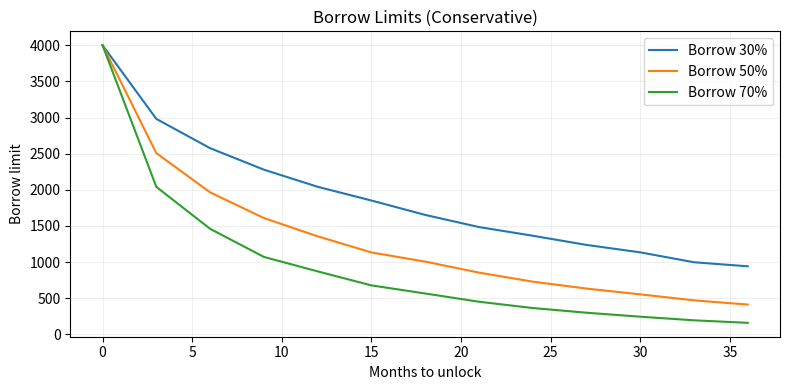
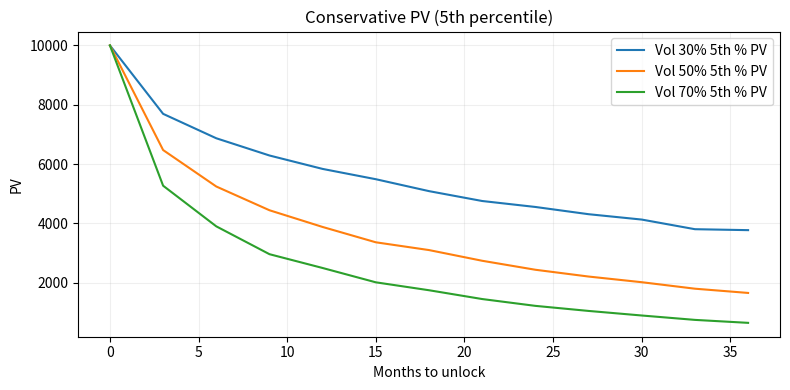

The script that saved these images, in order:
import numpy as np
import pandas as pd

P0 = 10.0
Q = 1000.0
r = 0.05
vols = [0.30, 0.50, 0.70]
months = list(range(0, 37, 3))
paths = 10_000
seed = 42

rng = np.random.default_rng(seed)

def simulate_pv(P0, Q, r, sigma, month, n_paths, rng):
    t = month / 12.0
    if t == 0:
        pv = P0 * Q
        return pv, pv

    z = rng.standard_normal(n_paths)
    drift = (r - 0.5 * sigma ** 2) * t
    diffusion = sigma * np.sqrt(t) * z
    pt = P0 * np.exp(drift + diffusion)
    pv = np.exp(-r * t) * Q * pt
    return pv.mean(), np.percentile(pv, 5)

rows = []
for m in months:
    row = {"Months": m}
    for sigma in vols:
        mean_pv, p5_pv = simulate_pv(P0, Q, r, sigma, m, paths, rng)
        row[f"Vol {int(sigma*100)}% Mean PV"] = round(mean_pv, 0)
        row[f"Vol {int(sigma*100)}% 5th % PV"] = round(p5_pv, 0)
    rows.append(row)

result = pd.DataFrame(rows)
result

# LTV curve + borrow limits derived from 5th percentile PV

def ltv_for_months(month):
    return max(0.25, 0.40 - (0.15 / 36.0) * month)

ltv = result["Months"].apply(ltv_for_months)

borrow_rows = pd.DataFrame({
    "Months": result["Months"],
    "LTV %": (ltv * 100).round(2),
    "Borrow 30%": (result["Vol 30% 5th % PV"] * ltv).round(0),
    "Borrow 50%": (result["Vol 50% 5th % PV"] * ltv).round(0),
    "Borrow 70%": (result["Vol 70% 5th % PV"] * ltv).round(0),
})

borrow_rows

# Plot borrow limits (5th percentile PV × LTV)
import matplotlib.pyplot as plt

fig, ax = plt.subplots(figsize=(8, 4))
ax.plot(borrow_rows["Months"], borrow_rows["Borrow 30%"], label="Borrow 30%")
ax.plot(borrow_rows["Months"], borrow_rows["Borrow 50%"], label="Borrow 50%")
ax.plot(borrow_rows["Months"], borrow_rows["Borrow 70%"], label="Borrow 70%")

ax.set_title("Borrow Limits (Conservative)")
ax.set_xlabel("Months to unlock")
ax.set_ylabel("Borrow limit")
ax.legend()
ax.grid(True, alpha=0.2)
plt.tight_layout()
plt.show()

# Export results to CSV for governance reviews
output_path = "risk_sim_results.csv"
result.to_csv(output_path, index=False)
output_path

# Plot 5th percentile PV by months for each volatility band
import matplotlib.pyplot as plt

fig, ax = plt.subplots(figsize=(8, 4))
for sigma in vols:
    column = f"Vol {int(sigma * 100)}% 5th % PV"
    ax.plot(result["Months"], result[column], label=column)

ax.set_title("Conservative PV (5th percentile)")
ax.set_xlabel("Months to unlock")
ax.set_ylabel("PV")
ax.legend()
ax.grid(True, alpha=0.2)
plt.tight_layout()
plt.show()
